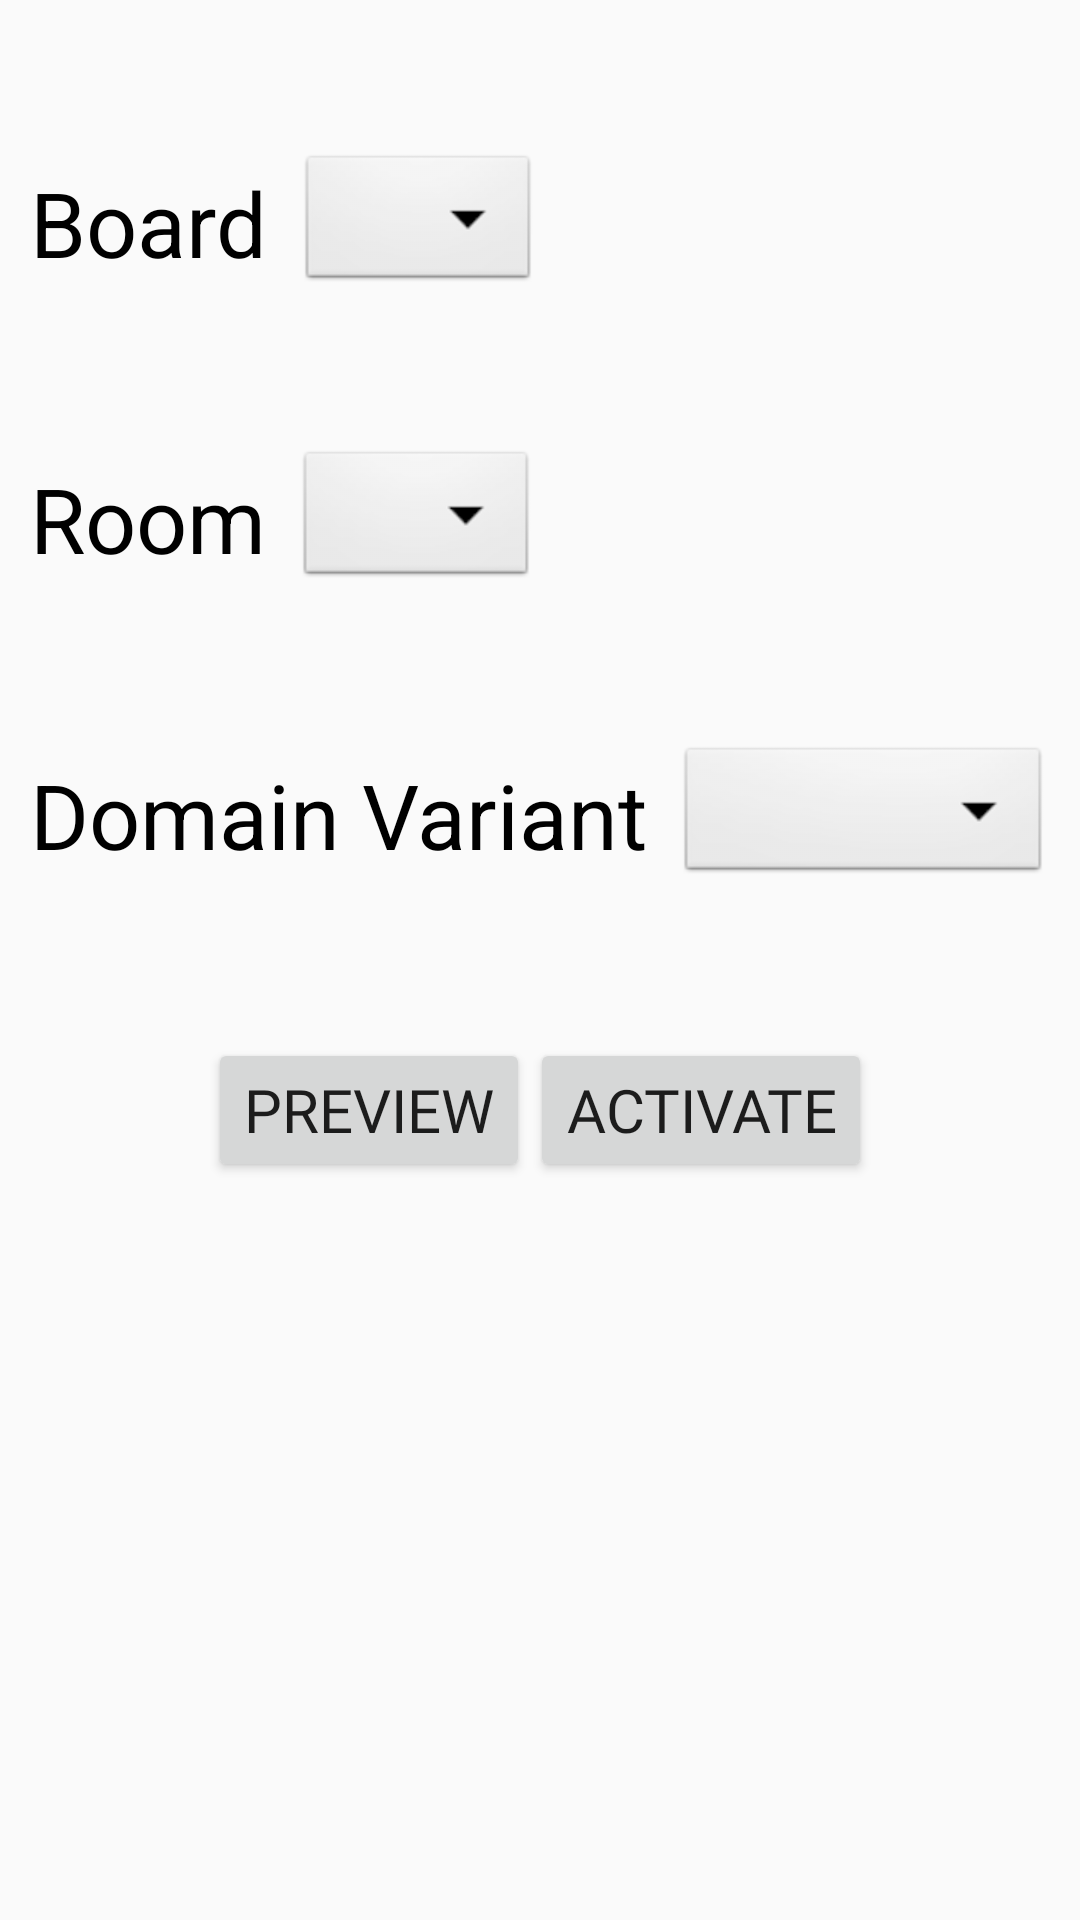

Produce the Android XML layout that renders to this screen, including the resource entries it uses.
<!-- AndroidManifest.xml: application theme AppTheme -->
<!-- res/layout/activity_ara.xml -->
<?xml version="1.0" encoding="utf-8"?>
<LinearLayout xmlns:android="http://schemas.android.com/apk/res/android"
    xmlns:app="http://schemas.android.com/apk/res-auto"
    xmlns:tools="http://schemas.android.com/tools"
    android:layout_width="match_parent"
    android:layout_height="match_parent"
    android:orientation="vertical"
    tools:context=".Ara">
    <RelativeLayout
        android:layout_width="wrap_content"
        android:layout_height="wrap_content"
        android:layout_marginTop="50dp">
        <TextView
            android:layout_width="wrap_content"
            android:layout_height="wrap_content"
            android:text="Board"
            android:textSize="30sp"
            android:id="@+id/text2"
            android:textColor="@color/Light_textColor"
            android:layout_marginLeft="10dp"
            android:layout_centerVertical="true"
            ></TextView>
        <Spinner
            android:id="@+id/boardspinner"
            android:layout_width="wrap_content"
            android:background="@android:drawable/btn_dropdown"
            android:layout_height="wrap_content"
            android:layout_toRightOf="@+id/text2"
            android:layout_marginLeft="10dp"/>
    </RelativeLayout>
    <RelativeLayout
        android:layout_width="wrap_content"
        android:layout_height="wrap_content"
        android:layout_marginTop="50dp">
        <TextView
            android:layout_width="wrap_content"
            android:layout_height="wrap_content"
            android:text="Room"
            android:textSize="30sp"
            android:id="@+id/text1"
            android:textColor="@color/Light_textColor"
            android:layout_centerVertical="true"
            android:layout_marginLeft="10dp"
            ></TextView>
        <Spinner
            android:id="@+id/roomspinner"
            android:layout_width="wrap_content"
            android:background="@android:drawable/btn_dropdown"
            android:layout_height="wrap_content"
            android:layout_toRightOf="@+id/text1"
            android:layout_marginLeft="10dp"/>
    </RelativeLayout>

    <RelativeLayout
        android:layout_width="wrap_content"
        android:layout_height="wrap_content"
        android:layout_marginTop="50dp">
        <TextView
            android:layout_width="wrap_content"
            android:layout_height="wrap_content"
            android:text="Domain Variant"
            android:textSize="30sp"
            android:id="@+id/text3"
            android:textColor="@color/Light_textColor"
            android:layout_centerVertical="true"
            android:layout_marginLeft="10dp"
            ></TextView>
        <Spinner
            android:id="@+id/variant"
            android:layout_width="match_parent"
            android:layout_height="wrap_content"
            android:background="@android:drawable/btn_dropdown"
            android:spinnerMode="dropdown"
            android:layout_toRightOf="@+id/text3"
            android:layout_marginLeft="10dp"
            android:layout_marginRight="10dp"
            />
    </RelativeLayout>
    <LinearLayout
        android:layout_width="wrap_content"
        android:layout_height="wrap_content"
        android:orientation="horizontal"
        android:layout_gravity="center">
        <Button
            android:layout_width="wrap_content"
            android:layout_height="wrap_content"
            android:text="PREVIEW"
            android:id="@+id/preview"
            android:layout_marginTop="50dp"
            android:textSize="20sp"
            android:fontFamily="@font/ubuntu_bold"></Button>
    <Button
        android:layout_width="wrap_content"
        android:layout_height="wrap_content"
        android:text="ACTIVATE"
        android:id="@+id/active"
        android:layout_marginTop="50dp"
        android:textSize="20sp"
        android:fontFamily="@font/ubuntu_bold"></Button>
    </LinearLayout>
</LinearLayout>
<!-- resources referenced by this layout -->
<resources>
  <color name="Light_textColor">#000000</color>
  <style name="AppTheme" parent="Theme.AppCompat.Light.NoActionBar">
          
          <item name="colorPrimary">@color/colorPrimary</item>
          <item name="colorPrimaryDark">@color/colorPrimaryDark</item>
          <item name="colorAccent">@color/colorAccent</item>
      </style>
  <color name="colorPrimary">#2A2A2A</color>
  <color name="colorPrimaryDark">#000000</color>
  <color name="colorAccent">#D81B60</color>
</resources>
